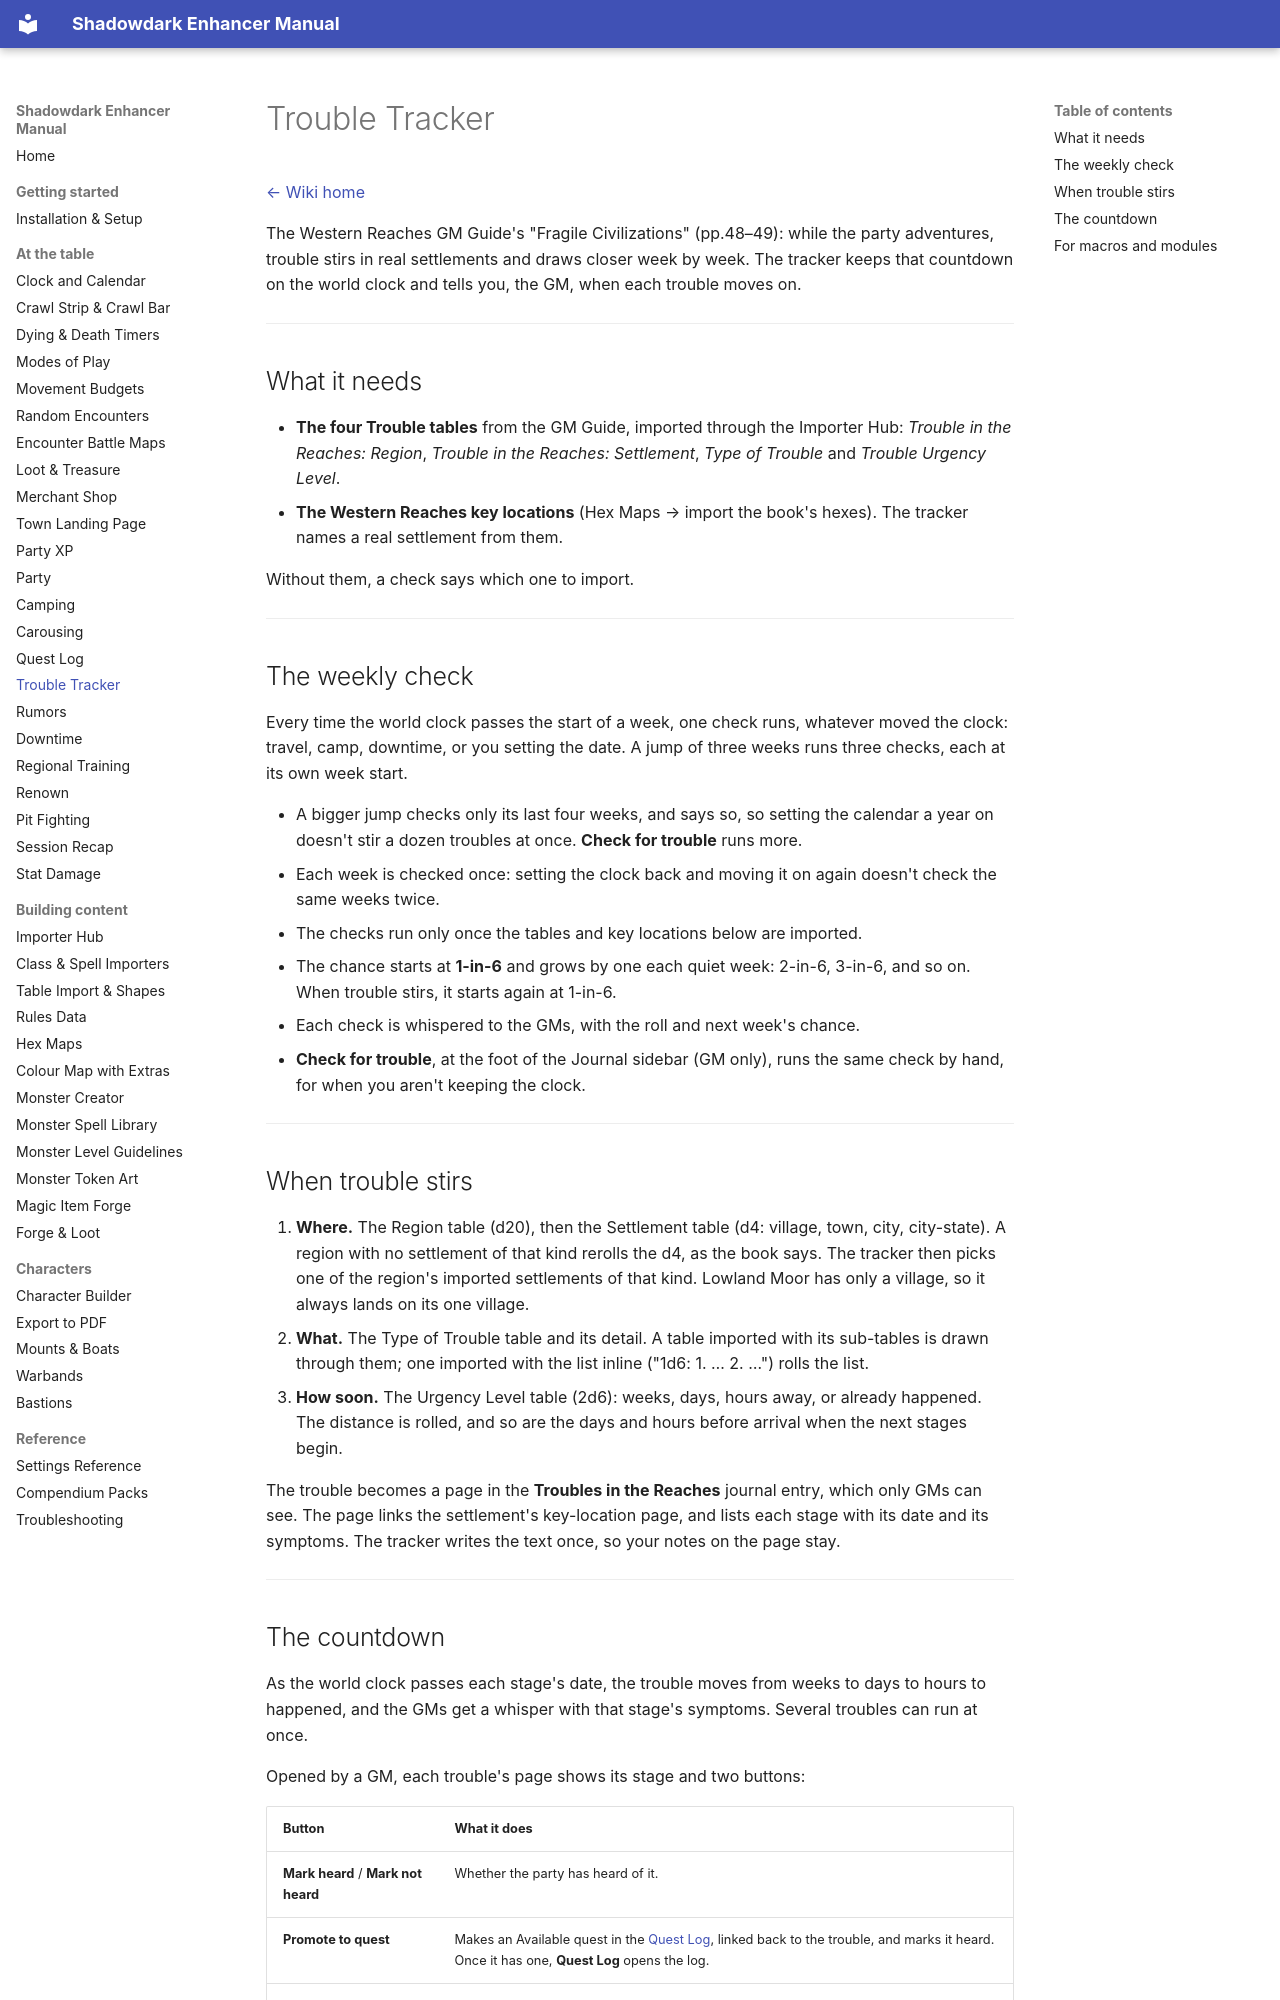

repository: DimitroffVodka/shadowdark-enhancer · page: Trouble-Tracker/index.html · generator: mkdocs

# Trouble Tracker

[← Wiki home](index.md)

The Western Reaches GM Guide's "Fragile Civilizations" (pp.48–49): while the
party adventures, trouble stirs in real settlements and draws closer week by
week. The tracker keeps that countdown on the world clock and tells you, the
GM, when each trouble moves on.

---

## What it needs

- **The four Trouble tables** from the GM Guide, imported through the
  Importer Hub: *Trouble in the Reaches: Region*, *Trouble in the Reaches:
  Settlement*, *Type of Trouble* and *Trouble Urgency Level*.
- **The Western Reaches key locations** (Hex Maps → import the book's hexes).
  The tracker names a real settlement from them.

Without them, a check says which one to import.

---

## The weekly check

Every time the world clock passes the start of a week, one check runs,
whatever moved the clock: travel, camp, downtime, or you setting the date. A
jump of three weeks runs three checks, each at its own week start.

- A bigger jump checks only its last four weeks, and says so, so setting the
  calendar a year on doesn't stir a dozen troubles at once. **Check for
  trouble** runs more.
- Each week is checked once: setting the clock back and moving it on again
  doesn't check the same weeks twice.
- The checks run only once the tables and key locations below are imported.

- The chance starts at **1-in-6** and grows by one each quiet week: 2-in-6,
  3-in-6, and so on. When trouble stirs, it starts again at 1-in-6.
- Each check is whispered to the GMs, with the roll and next week's chance.
- **Check for trouble**, at the foot of the Journal sidebar (GM only), runs
  the same check by hand, for when you aren't keeping the clock.

---

## When trouble stirs

1. **Where.** The Region table (d20), then the Settlement table (d4: village,
   town, city, city-state). A region with no settlement of that kind rerolls
   the d4, as the book says. The tracker then picks one of the region's
   imported settlements of that kind. Lowland Moor has only a village, so it
   always lands on its one village.
2. **What.** The Type of Trouble table and its detail. A table imported with
   its sub-tables is drawn through them; one imported with the list inline
   ("1d6: 1. … 2. …") rolls the list.
3. **How soon.** The Urgency Level table (2d6): weeks, days, hours away, or
   already happened. The distance is rolled, and so are the days and hours
   before arrival when the next stages begin.

The trouble becomes a page in the **Troubles in the Reaches** journal entry,
which only GMs can see. The page links the settlement's key-location page, and
lists each stage with its date and its symptoms. The tracker writes the text
once, so your notes on the page stay.

---
